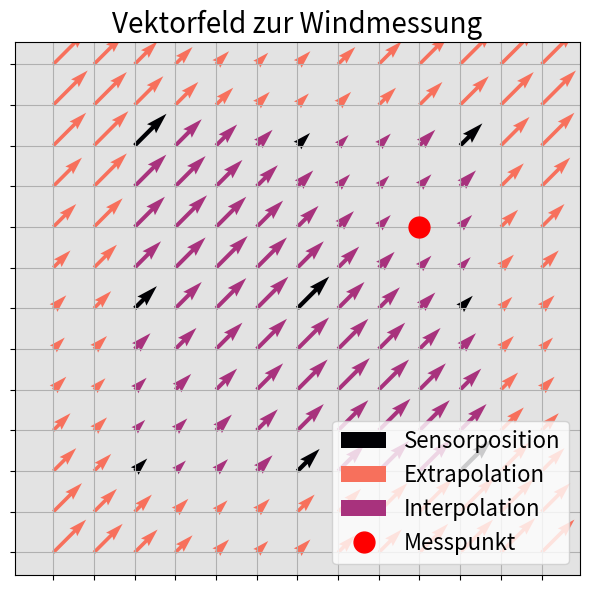

Recreate this plot in Python. (Note: this script raises an exception after producing the figure.)
import numpy as np
import matplotlib.pyplot as plt

import matplotlib as mpl

# Grid
x = np.linspace(2, 14, 13)
y = np.linspace(2, 14, 13)
X, Y = np.meshgrid(x, y)

# Wave parameters
kx = 2 * np.pi / (x.max() - x.min())
ky = 2 * np.pi / (y.max() - y.min())

for idx, phase in enumerate(np.linspace(0, 2*np.pi, 90)):

    # Define scalar wave
    wave = np.sin(kx*X + ky*Y + phase) + 2

    # Define vector field: gradient of wave (direction of propagation)
    U = kx * wave
    V = ky * wave

    cmap = mpl.colormaps['magma']
    colors = cmap(np.linspace(0, 0.7, 4))

    # Example: split into 3 subsets
    mask1 = ((X.astype(int) % 4 == 0) & (Y.astype(int) % 4 == 0)) # Sensor Position
    mask2 = ((X.astype(int) < 4) | (Y.astype(int) < 4)) | ((X.astype(int) > 12) | (Y.astype(int) > 12))  # Extrapolaion
    mask3 = ((X.astype(int) == 11) & (Y.astype(int) == 10)) # Measurement Location
    mask4 = ~mask1 & ~mask2 & ~mask3      # Interpolation

    plt.figure(figsize=(6,6))

    # Subset 1
    plt.quiver(
        X[mask1], Y[mask1], U[mask1], V[mask1], 
        color=colors[0], label="Sensorposition"
    )

    # Subset 2
    plt.quiver(
        X[mask2], Y[mask2], U[mask2], V[mask2], 
        color=colors[3], label="Extrapolation"
    )

    # Subset 3
    plt.quiver(
        X[mask4], Y[mask4], U[mask4], V[mask4], 
        color=colors[2], label="Interpolation"
    )

    # Subset 3
    plt.plot(
        X[mask3], Y[mask3], linewidth=0, marker='.', 
        markersize=30, color="red", label="Messpunkt"
    )

    ax = plt.gca()

    ax.set_facecolor("#e3e3e3")
    ax.set_xticklabels([])
    ax.set_yticklabels([])
    plt.grid(True)
    plt.xticks(np.arange(1, 16, 1))
    plt.yticks(np.arange(1, 16, 1))
    plt.ylabel("Bullshit", visible=False)
    plt.legend(loc="lower right", fontsize=16)
    plt.title("Vektorfeld zur Windmessung", fontsize=20)
    plt.axis("equal")
    plt.tight_layout()
    #plt.show()
    plt.savefig(f"figures/wind_field_{idx}.png")
    plt.close()
